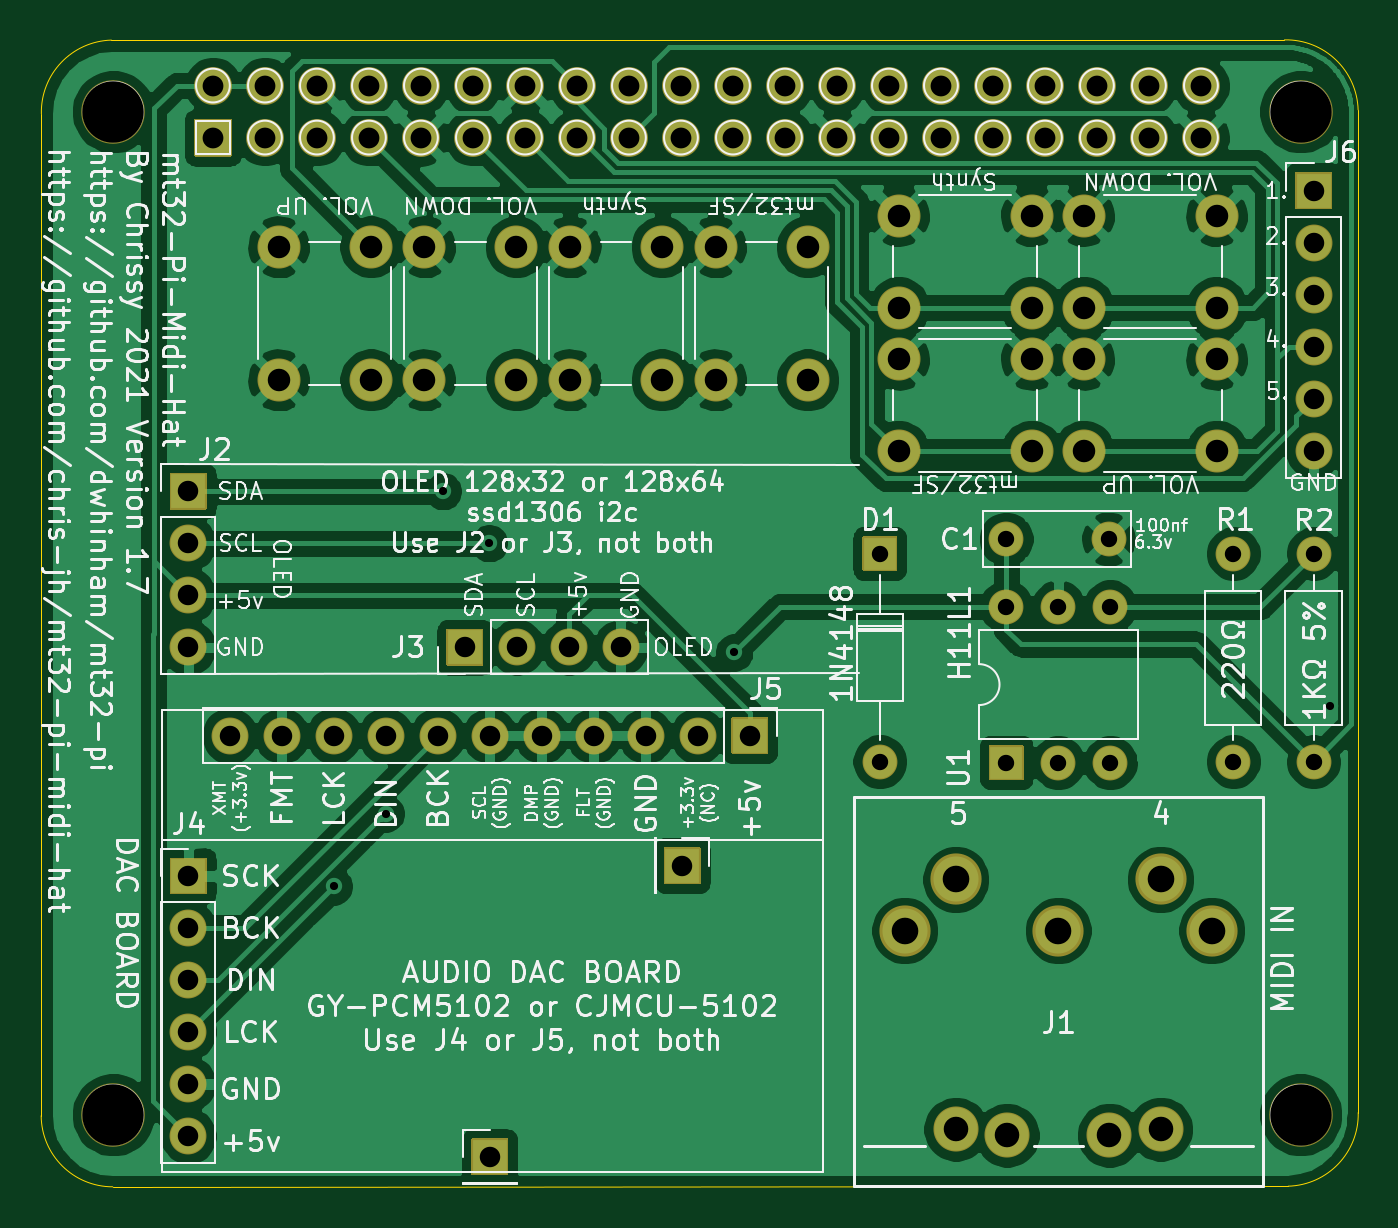
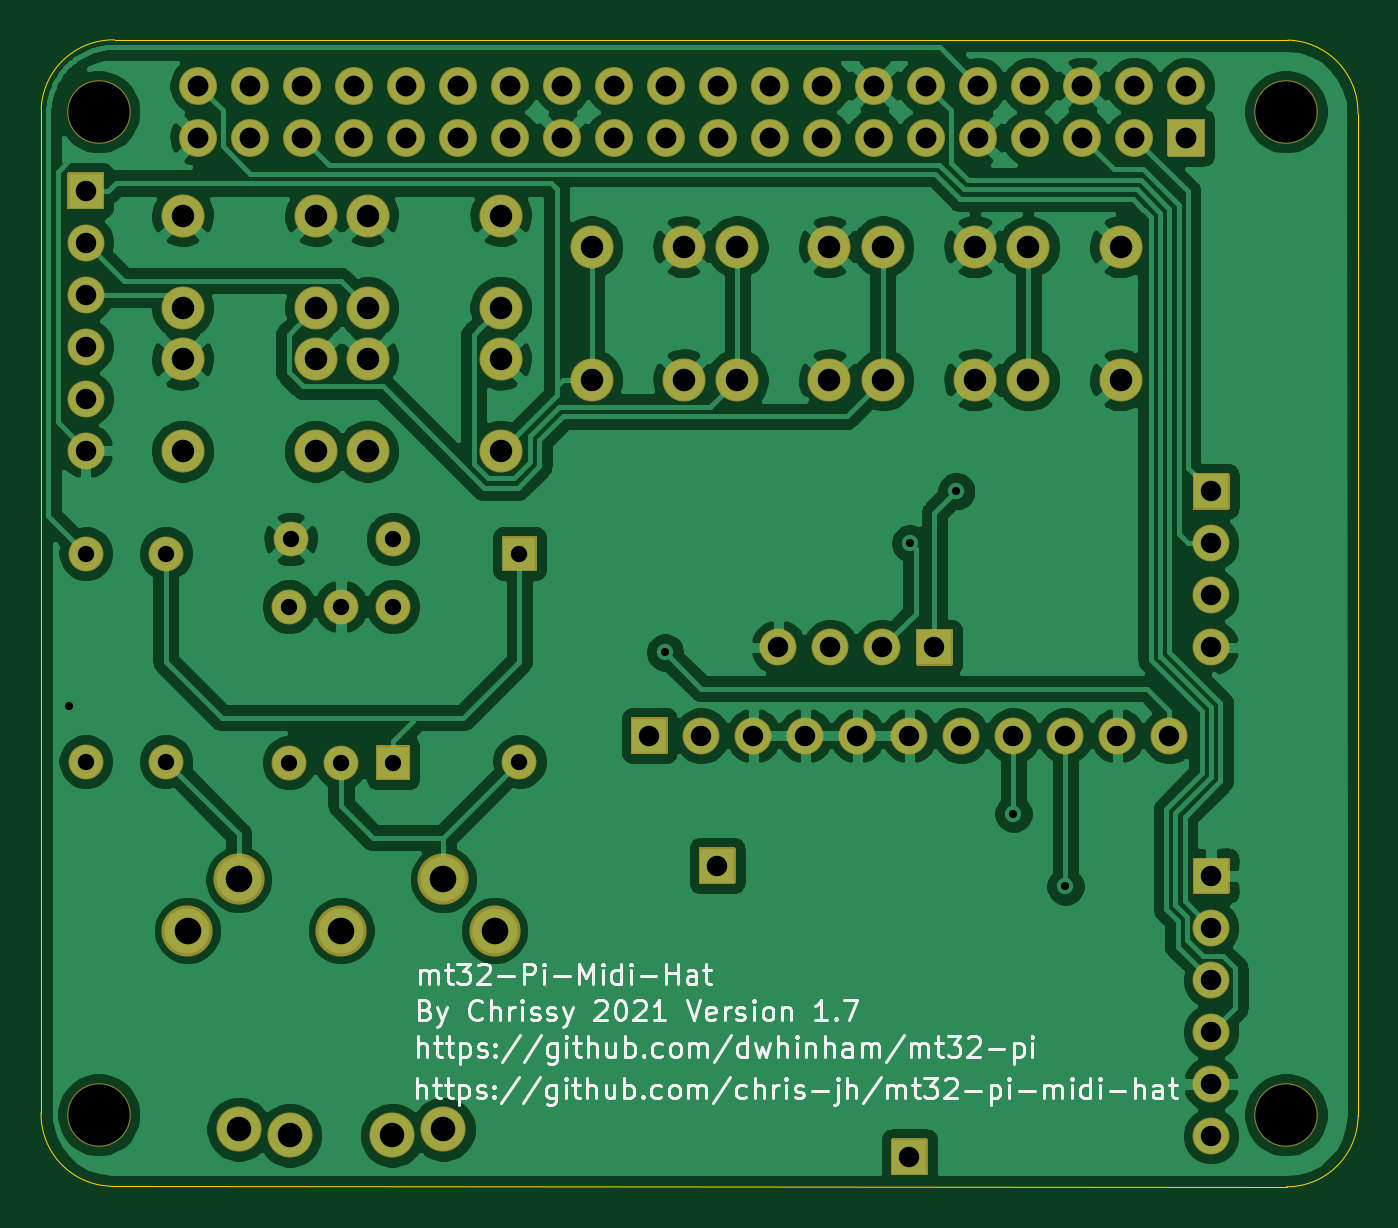
Circuit board: 9 layer files. Board 64.3 x 56.0 mm.
- bottom_copper: mt32-pi-midi-hat-B_Cu.gbr (173186 bytes)
- bottom_mask: mt32-pi-midi-hat-B_Mask.gbr (7259 bytes)
- bottom_silk: mt32-pi-midi-hat-B_SilkS.gbr (30362 bytes)
- outline: mt32-pi-midi-hat-Edge_Cuts.gbr (1073 bytes)
- top_copper: mt32-pi-midi-hat-F_Cu.gbr (166958 bytes)
- top_mask: mt32-pi-midi-hat-F_Mask.gbr (7259 bytes)
- top_silk: mt32-pi-midi-hat-F_SilkS.gbr (129330 bytes)
- drill: mt32-pi-midi-hat-NPTH.drl (378 bytes)
- drill: mt32-pi-midi-hat-PTH.drl (2244 bytes)

=== bottom_copper: mt32-pi-midi-hat-B_Cu.gbr (173186 bytes, source omitted) ===
=== bottom_mask: mt32-pi-midi-hat-B_Mask.gbr (7259 bytes, source omitted) ===
=== bottom_silk: mt32-pi-midi-hat-B_SilkS.gbr (30362 bytes, source omitted) ===
=== outline: mt32-pi-midi-hat-Edge_Cuts.gbr ===
G04 #@! TF.GenerationSoftware,KiCad,Pcbnew,(5.1.9-0-10_14)*
G04 #@! TF.CreationDate,2021-01-16T20:19:36+00:00*
G04 #@! TF.ProjectId,mt32-pi-midi-hat,6d743332-2d70-4692-9d6d-6964692d6861,rev?*
G04 #@! TF.SameCoordinates,Original*
G04 #@! TF.FileFunction,Profile,NP*
%FSLAX46Y46*%
G04 Gerber Fmt 4.6, Leading zero omitted, Abs format (unit mm)*
G04 Created by KiCad (PCBNEW (5.1.9-0-10_14)) date 2021-01-16 20:19:36*
%MOMM*%
%LPD*%
G01*
G04 APERTURE LIST*
G04 #@! TA.AperFunction,Profile*
%ADD10C,0.050000*%
G04 #@! TD*
G04 APERTURE END LIST*
D10*
X163068000Y-128143000D02*
G75*
G02*
X159648408Y-131740329I-3521062J-76890D01*
G01*
X159465591Y-75747128D02*
G75*
G02*
X163062920Y-79166720I76890J-3521062D01*
G01*
X98735000Y-128300000D02*
X98744288Y-79355500D01*
X102230310Y-131770218D02*
G75*
G02*
X98735000Y-128300000I-390J3495008D01*
G01*
X98744288Y-79355500D02*
G75*
G02*
X102163880Y-75758171I3521062J76890D01*
G01*
X159465591Y-75747880D02*
X102163880Y-75758040D01*
X163068000Y-128143000D02*
X163062920Y-79166720D01*
X102229920Y-131770120D02*
X159648408Y-131739640D01*
M02*

=== top_copper: mt32-pi-midi-hat-F_Cu.gbr (166958 bytes, source omitted) ===
=== top_mask: mt32-pi-midi-hat-F_Mask.gbr (7259 bytes, source omitted) ===
=== top_silk: mt32-pi-midi-hat-F_SilkS.gbr (129330 bytes, source omitted) ===
=== drill: mt32-pi-midi-hat-NPTH.drl ===
M48
; DRILL file {KiCad (5.1.9-0-10_14)} date Saturday, January 16, 2021 at 08:19:38 PM
; FORMAT={-:-/ absolute / inch / decimal}
; #@! TF.CreationDate,2021-01-16T20:19:38+00:00
; #@! TF.GenerationSoftware,Kicad,Pcbnew,(5.1.9-0-10_14)
; #@! TF.FileFunction,NonPlated,1,2,NPTH
FMAT,2
INCH
T1C0.1181
%
G90
G05
T1
X4.0258Y-3.12
X4.0258Y-5.0491
X6.3092Y-3.12
X6.3092Y-5.0491
T0
M30

=== drill: mt32-pi-midi-hat-PTH.drl ===
M48
; DRILL file {KiCad (5.1.9-0-10_14)} date Saturday, January 16, 2021 at 08:19:38 PM
; FORMAT={-:-/ absolute / inch / decimal}
; #@! TF.CreationDate,2021-01-16T20:19:38+00:00
; #@! TF.GenerationSoftware,Kicad,Pcbnew,(5.1.9-0-10_14)
; #@! TF.FileFunction,Plated,1,2,PTH
FMAT,2
INCH
T1C0.0157
T2C0.0315
T3C0.0394
T4C0.0400
T5C0.0433
T6C0.0472
T7C0.0512
%
G90
G05
T1
X4.45Y-4.61
X4.55Y-4.47
X4.66Y-3.85
X4.7485Y-3.95
X5.22Y-4.16
X6.366Y-4.264
T2
X5.5Y-3.97
X5.5Y-4.37
X5.743Y-3.942
X5.7431Y-4.072
X5.7431Y-4.372
X5.8431Y-4.072
X5.8431Y-4.372
X5.9399Y-3.942
X5.9431Y-4.072
X5.9431Y-4.372
X6.18Y-3.97
X6.18Y-4.37
X6.334Y-3.97
X6.334Y-4.37
T3
X4.17Y-3.85
X4.17Y-3.95
X4.17Y-4.05
X4.17Y-4.15
X4.17Y-4.59
X4.17Y-4.69
X4.17Y-4.79
X4.17Y-4.89
X4.17Y-4.99
X4.17Y-5.09
X4.25Y-4.32
X4.35Y-4.32
X4.45Y-4.32
X4.55Y-4.32
X4.65Y-4.32
X4.702Y-4.15
X4.75Y-4.32
X4.75Y-5.13
X4.802Y-4.15
X4.85Y-4.32
X4.902Y-4.15
X4.95Y-4.32
X5.002Y-4.15
X5.05Y-4.32
X5.12Y-4.57
X5.15Y-4.32
X5.25Y-4.32
X6.334Y-3.272
X6.334Y-3.372
X6.334Y-3.472
X6.334Y-3.572
X6.334Y-3.672
X6.334Y-3.772
T4
X4.2175Y-3.07
X4.2175Y-3.17
X4.3175Y-3.07
X4.3175Y-3.17
X4.4175Y-3.07
X4.4175Y-3.17
X4.5175Y-3.07
X4.5175Y-3.17
X4.6175Y-3.07
X4.6175Y-3.17
X4.7175Y-3.07
X4.7175Y-3.17
X4.8175Y-3.07
X4.8175Y-3.17
X4.9175Y-3.07
X4.9175Y-3.17
X5.0175Y-3.07
X5.0175Y-3.17
X5.1175Y-3.07
X5.1175Y-3.17
X5.2175Y-3.07
X5.2175Y-3.17
X5.3175Y-3.07
X5.3175Y-3.17
X5.4175Y-3.07
X5.4175Y-3.17
X5.5175Y-3.07
X5.5175Y-3.17
X5.6175Y-3.07
X5.6175Y-3.17
X5.7175Y-3.07
X5.7175Y-3.17
X5.8175Y-3.07
X5.8175Y-3.17
X5.9175Y-3.07
X5.9175Y-3.17
X6.0175Y-3.07
X6.0175Y-3.17
X6.1175Y-3.07
X6.1175Y-3.17
T5
X4.344Y-3.3801
X4.344Y-3.636
X4.5212Y-3.3801
X4.5212Y-3.636
X4.624Y-3.3801
X4.624Y-3.636
X4.8012Y-3.3801
X4.8012Y-3.636
X4.904Y-3.3801
X4.904Y-3.636
X5.0812Y-3.3801
X5.0812Y-3.636
X5.184Y-3.3801
X5.184Y-3.636
X5.3612Y-3.3801
X5.3612Y-3.636
X5.536Y-3.32
X5.536Y-3.4972
X5.536Y-3.596
X5.536Y-3.7732
X5.7919Y-3.32
X5.7919Y-3.4972
X5.7919Y-3.596
X5.7919Y-3.7732
X5.892Y-3.32
X5.892Y-3.4972
X5.892Y-3.596
X5.892Y-3.7732
X6.1479Y-3.32
X6.1479Y-3.4972
X6.1479Y-3.596
X6.1479Y-3.7732
T6
X5.6463Y-5.0769
X5.7447Y-5.0887
X5.9416Y-5.0887
X6.04Y-5.0769
T7
X5.5479Y-4.695
X5.6463Y-4.5966
X5.8431Y-4.695
X6.04Y-4.5966
X6.1384Y-4.695
T0
M30
